The GitHub repository cony-su/Detecci-n-Fatiga contains a labelled image folder "dataset" with 3 categories: obstruido, abierto, cerrado. Examples follow, each with its label.

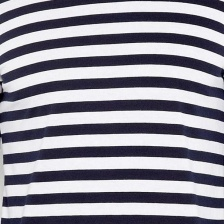
Label: obstruido

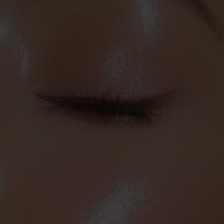
Label: cerrado

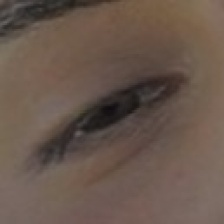
Label: abierto

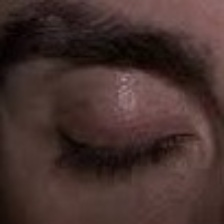
Label: cerrado

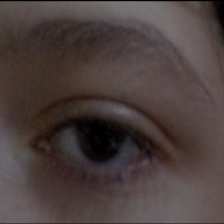
Label: abierto

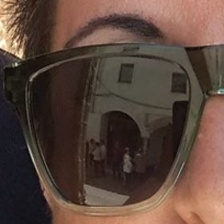
Label: obstruido
